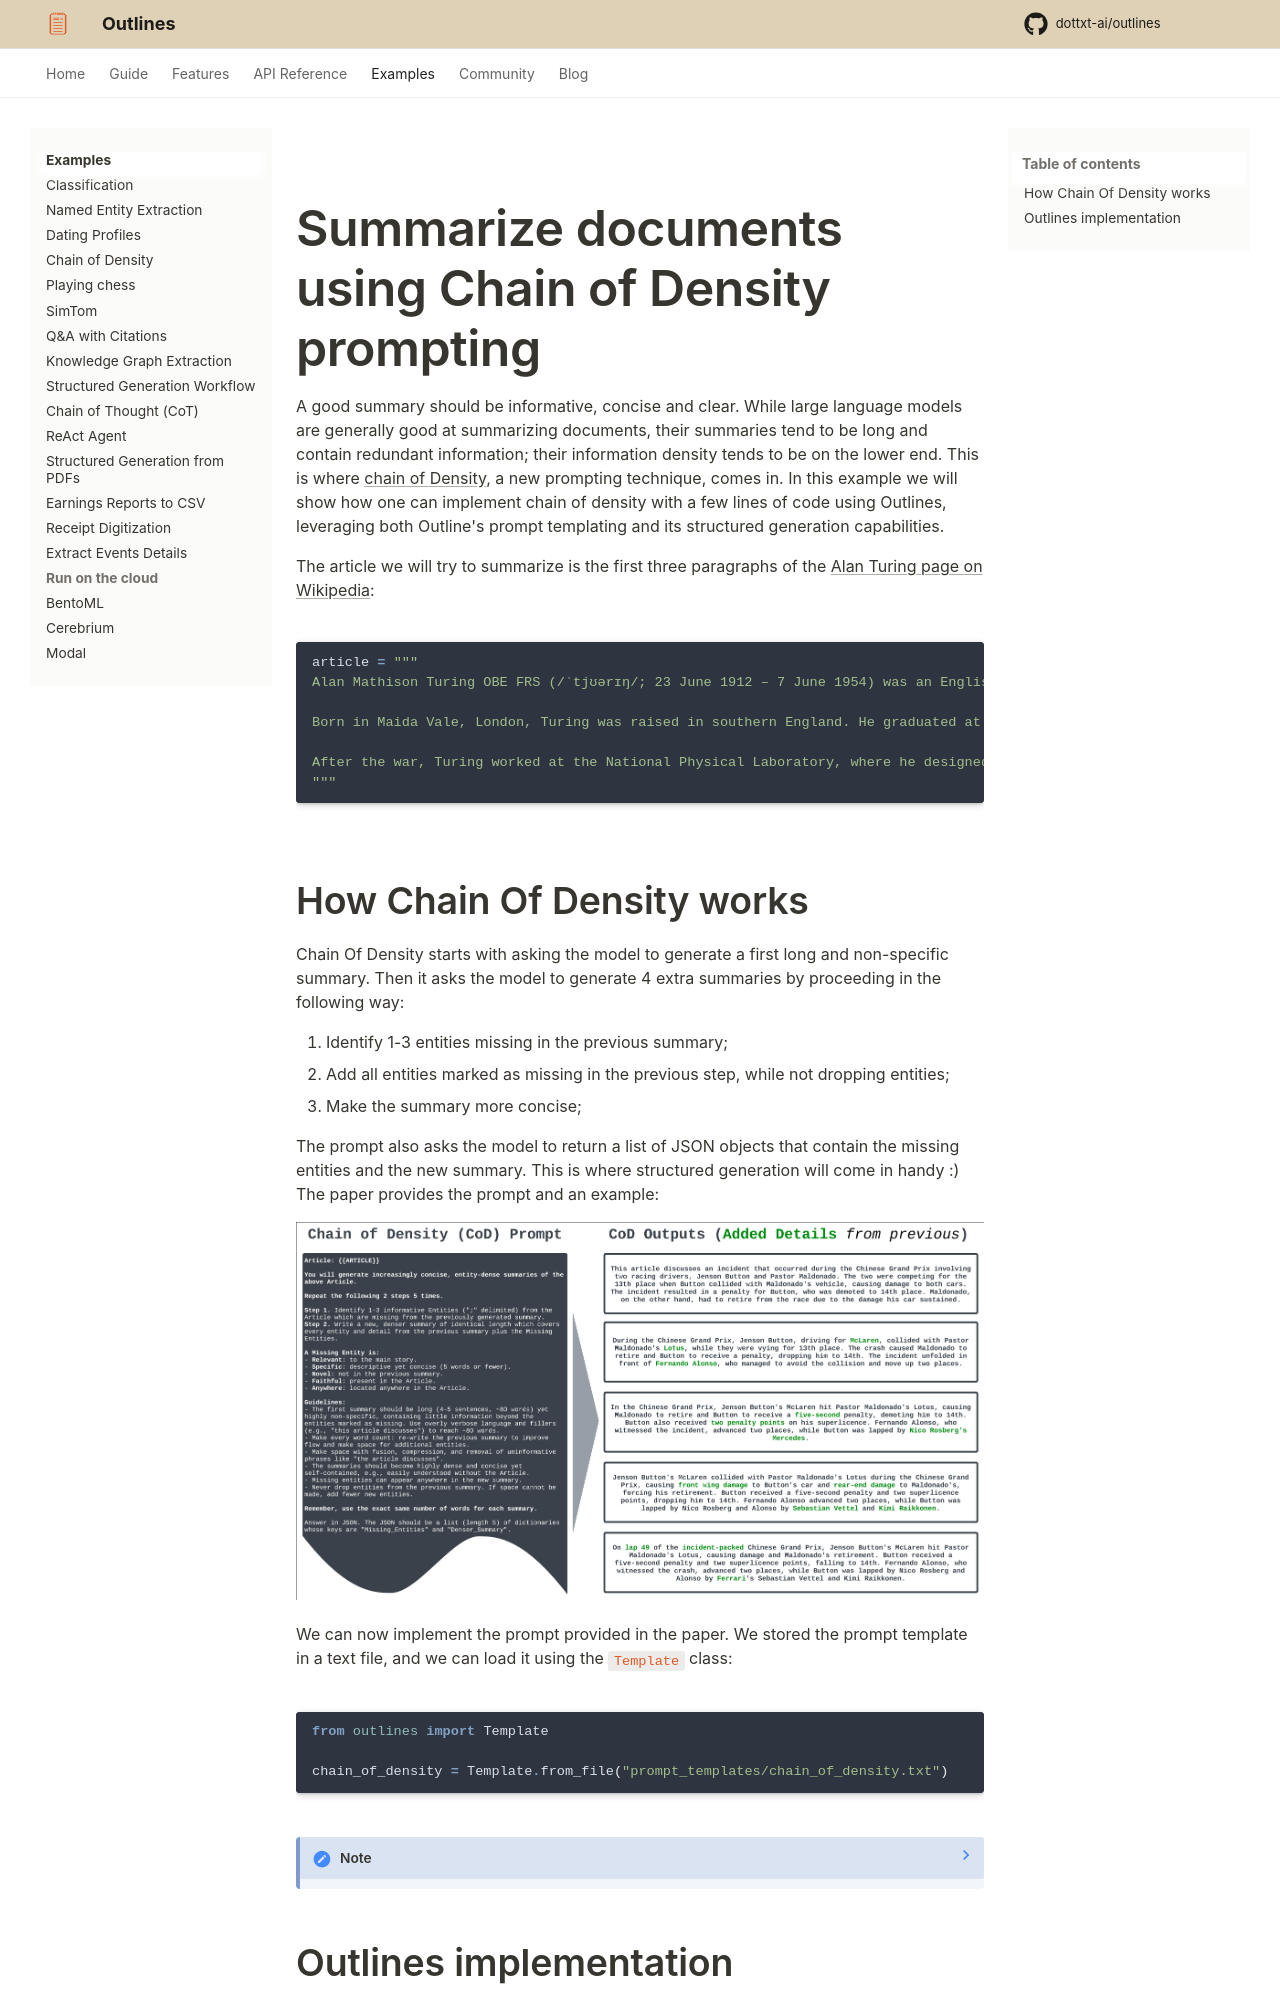

repository: CooperBench-Human-Pilot/dottxt_ai_outlines_task-task1655-f7-f10 · page: main/examples/chain_of_density/index.html · generator: mkdocs

# Summarize documents using Chain of Density prompting

A good summary should be informative, concise and clear. While large language models are generally good at summarizing documents, their summaries tend to be long and contain redundant information; their information density tends to be on the lower end. This is where [chain of Density](https://arxiv.org/abs/2309.04269), a new prompting technique, comes in. In this example we will show how one can implement chain of density with a few lines of code using Outlines, leveraging both Outline's prompt templating and its structured generation capabilities.

The article we will try to summarize is the first three paragraphs of the [Alan Turing page on Wikipedia](https://en.wikipedia.org/wiki/Alan_Turing):

```python
article = """
Alan Mathison Turing OBE FRS (/ˈtjʊərɪŋ/; 23 June 1912 – 7 June 1954) was an English mathematician, computer scientist, logician, cryptanalyst, philosopher and theoretical biologist.[5] Turing was highly influential in the development of theoretical computer science, providing a formalisation of the concepts of algorithm and computation with the Turing machine, which can be considered a model of a general-purpose computer.[6][7][8] He is widely considered to be the father of theoretical computer science and artificial intelligence.[9]

Born in Maida Vale, London, Turing was raised in southern England. He graduated at King's College, Cambridge, with a degree in mathematics. Whilst he was a fellow at Cambridge, he published a proof demonstrating that some purely mathematical yes–no questions can never be answered by computation. He defined a Turing machine and proved that the halting problem for Turing machines is undecidable. In 1938, he obtained his PhD from the Department of Mathematics at Princeton University. During the Second World War, Turing worked for the Government Code and Cypher School at Bletchley Park, Britain's codebreaking centre that produced Ultra intelligence. For a time he led Hut 8, the section that was responsible for German naval cryptanalysis. Here, he devised a number of techniques for speeding the breaking of German ciphers, including improvements to the pre-war Polish bomba method, an electromechanical machine that could find settings for the Enigma machine. Turing played a crucial role in cracking intercepted coded messages that enabled the Allies to defeat the Axis powers in many crucial engagements, including the Battle of the Atlantic.[10][11]

After the war, Turing worked at the National Physical Laboratory, where he designed the Automatic Computing Engine, one of the first designs for a stored-program computer. In 1948, Turing joined Max Newman's Computing Machine Laboratory at the Victoria University of Manchester, where he helped develop the Manchester computers[12] and became interested in mathematical biology. He wrote a paper on the chemical basis of morphogenesis[1] and predicted oscillating chemical reactions such as the Belousov–Zhabotinsky reaction, first observed in the 1960s. Despite these accomplishments, Turing was never fully recognised in Britain during his lifetime because much of his work was covered by the Official Secrets Act.[13]
"""
```
